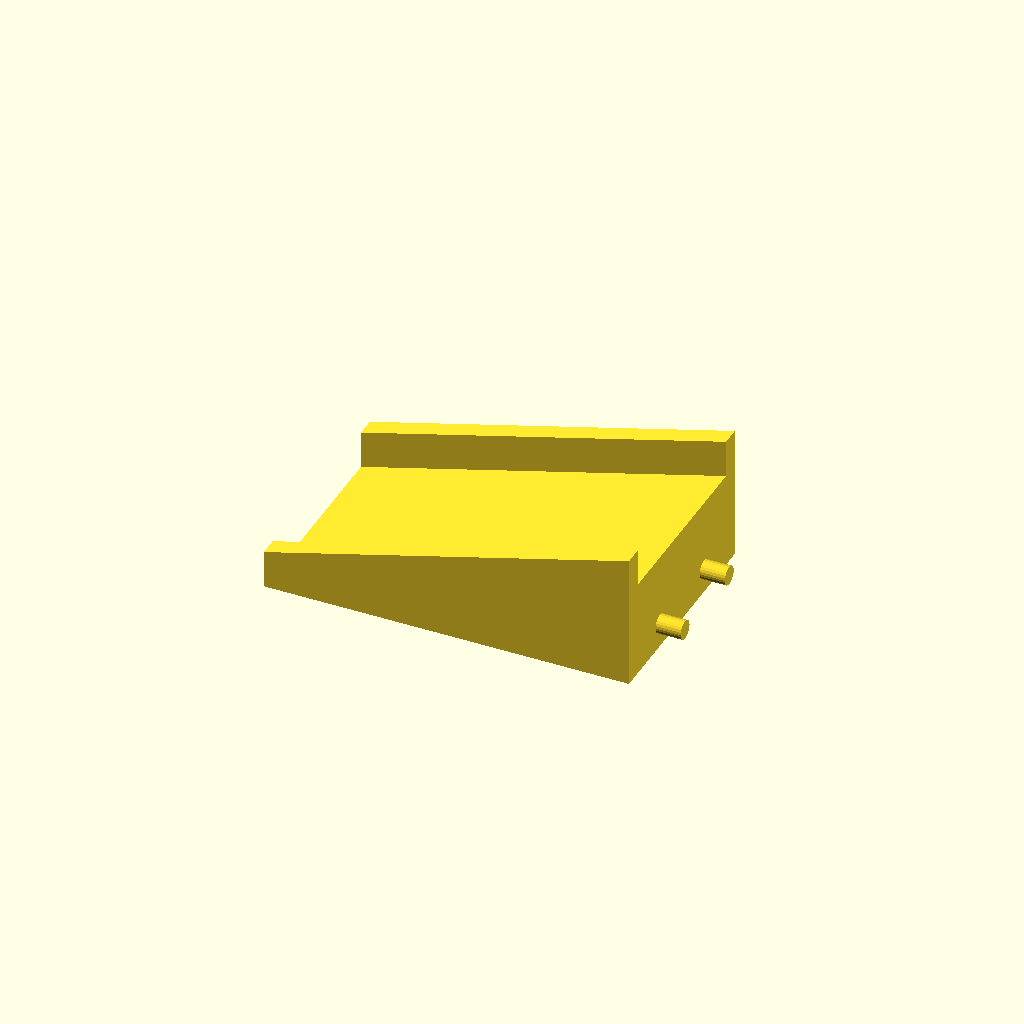
Cell 1: rendered with the file's own defaults.
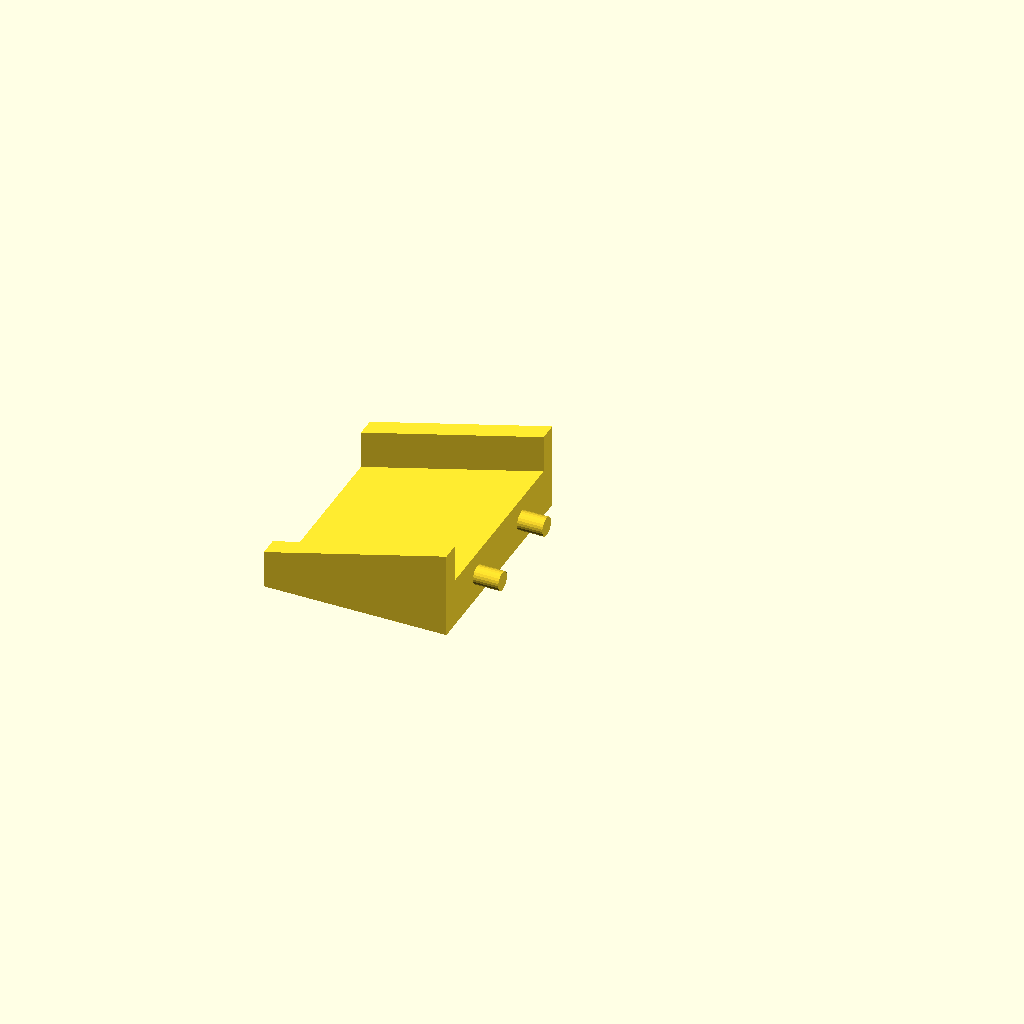
Cell 2: the same model with NSEG = 6.
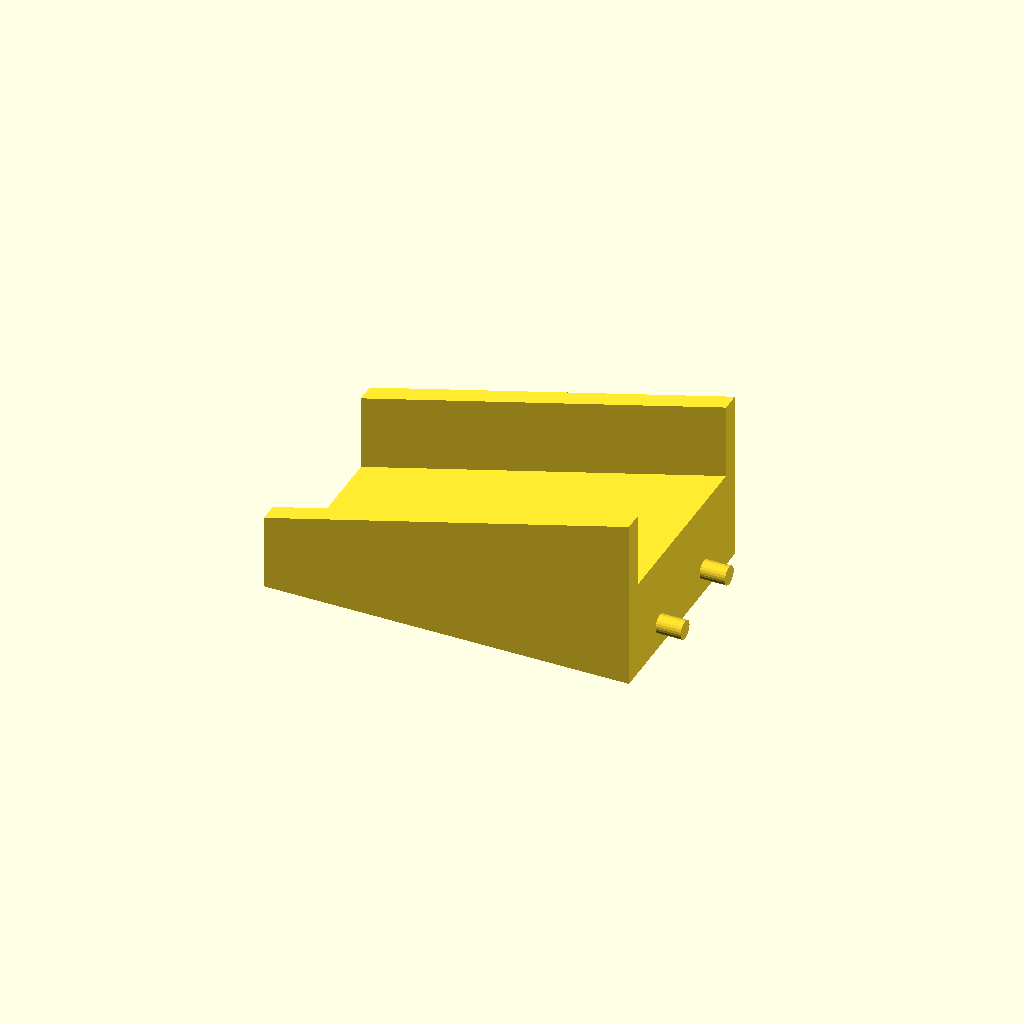
Cell 3: lip = 24 (everything else at default).
All cells are drawn from one camera (rotation 55°, 0°, 25°, orthographic, colour scheme Cornfield), so only the parameter changes between them.
OpenSCAD source file hardware/cad_scad/rail_ramp_segment.scad:
// ===== 진입 램프 (분할 출력용) =====
// 전체 램프 길이 약 325mm를 3분할해서 출력 후 이어붙입니다.
// seg = 0(바닥측) / 1(중간) / 2(레일측)
include <rail_spec.scad>
seg = 0;
NSEG = 3;
$fn=32;

seg_len = RAMP_len/NSEG;
lip = 12;                       // 바퀴 이탈 방지 측벽

// --- 세그먼트 접합 다웰 ---
// 끝면(X=seg_len)에 핀 돌출, 시작면(X=0)에 구멍. 이웃 세그와 암수 결합해
// 진입 하중에 밀리지 않게 한다. 핀은 바닥 근처(항상 재질 안)에 배치.
DOWEL_D    = 6;      // 핀 지름
DOWEL_L    = 8;      // 핀 돌출 길이(=구멍 깊이)
DOWEL_CLR  = 0.35;   // 구멍 여유(끼워맞춤). 프린팅 공차 흡수
DOWEL_Z    = 8;      // 하면에서 핀 중심 높이
dowel_ys   = [RAIL_w*0.25, RAIL_w*0.75];   // 폭방향 2점

function h_at(x) = x/RAMP_len*DECK_Z;

module segment(i){
    x0=i*seg_len; x1=(i+1)*seg_len;
    h0=h_at(x0); h1=h_at(x1);
    echo(str("세그먼트 ",i,": 길이 ",seg_len," / 높이 ",h0," -> ",h1,
             " / 다웰 핀 d",DOWEL_D," L",DOWEL_L));
    difference(){
        union(){
            // 경사 본체
            polyhedron(
              points=[[0,0,0],[seg_len,0,0],[seg_len,RAIL_w,0],[0,RAIL_w,0],
                      [0,0,h0],[seg_len,0,h1],[seg_len,RAIL_w,h1],[0,RAIL_w,h0]],
              faces=[[0,1,2,3],[4,5,1,0],[5,6,2,1],[6,7,3,2],[7,4,0,3],[7,6,5,4]]);
            // 좌우 측벽
            for(y=[-6, RAIL_w])
              translate([0,y,0])
                polyhedron(
                  points=[[0,0,0],[seg_len,0,0],[seg_len,6,0],[0,6,0],
                          [0,0,h0+lip],[seg_len,0,h1+lip],[seg_len,6,h1+lip],[0,6,h0+lip]],
                  faces=[[0,1,2,3],[4,5,1,0],[5,6,2,1],[6,7,3,2],[7,4,0,3],[7,6,5,4]]);
            // 끝면 다웰 핀 (마지막 세그 seg2 는 바깥이라 있어도 무해)
            if(i < NSEG-1)
              for(y=dowel_ys)
                translate([seg_len, y, DOWEL_Z]) rotate([0,90,0])
                  cylinder(d=DOWEL_D, h=DOWEL_L, $fn=24);
        }
        // 시작면 다웰 구멍 (첫 세그 seg0 은 바깥이라 있어도 무해)
        if(i > 0)
          for(y=dowel_ys)
            translate([-0.1, y, DOWEL_Z]) rotate([0,90,0])
              cylinder(d=DOWEL_D+DOWEL_CLR, h=DOWEL_L+0.2, $fn=24);
    }
}
segment(seg);
Customizer parameters (derived from the source; name, type, default, range or options):
seg: number, default 0
NSEG: number, default 3
lip: number, default 12
DOWEL_D: number, default 6
DOWEL_L: number, default 8
DOWEL_CLR: number, default 0.35
DOWEL_Z: number, default 8
